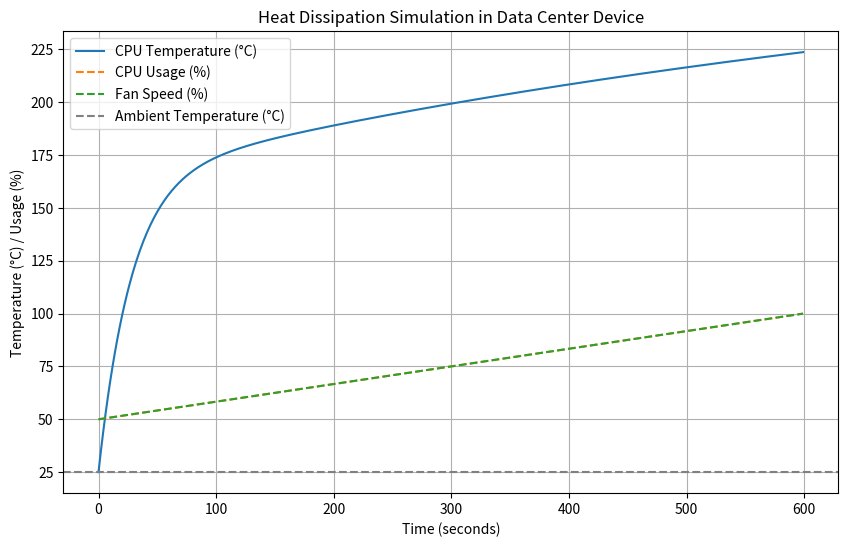

Reproduce this figure in Python.
import numpy as np
import matplotlib.pyplot as plt

# Simulation parameters
time_step = 1.0  # seconds
total_time = 600  # seconds (10 minutes)
num_steps = int(total_time / time_step)

# Constants
P_max = 100  # Max power dissipation of the CPU (in watts)
R_thermal = 0.1  # Thermal resistance (°C/W)
T_ambient = 25  # Ambient temperature (°C)
h_base = 0.02  # Base heat transfer coefficient at low fan speed (W/°C)
h_high = 0.05  # High fan speed heat transfer coefficient (W/°C)

# Variables to track
cpu_usage = np.linspace(0.5, 1.0, num_steps)  # Vary CPU usage from 50% to 100%
fan_speed = np.linspace(0.5, 1.0, num_steps)  # Vary fan speed from 50% to 100%
temperature = np.zeros(num_steps)  # Track CPU temperature
temperature[0] = T_ambient  # Initial temperature of the CPU is the ambient temperature

# Function to compute cooling rate based on fan speed
def cooling_rate(temp, fan_speed, T_ambient):
    h = h_base + (h_high - h_base) * fan_speed  # Linear interpolation of fan speed
    return h * (temp - T_ambient)

# Simulation loop
for i in range(1, num_steps):
    # Compute power generated by the CPU
    P = P_max * cpu_usage[i]  # Heat generated by CPU

    # Compute temperature rise due to heat generation
    delta_T = P * R_thermal

    # Calculate the cooling effect
    Q_cool = cooling_rate(temperature[i-1], fan_speed[i], T_ambient)

    # Update the CPU temperature
    temperature[i] = temperature[i-1] + delta_T * time_step - Q_cool * time_step

# Plot the results
plt.figure(figsize=(10, 6))
plt.plot(np.arange(0, total_time, time_step), temperature, label='CPU Temperature (°C)')
plt.plot(np.arange(0, total_time, time_step), cpu_usage * 100, label='CPU Usage (%)', linestyle='--')
plt.plot(np.arange(0, total_time, time_step), fan_speed * 100, label='Fan Speed (%)', linestyle='--')
plt.axhline(T_ambient, color='gray', linestyle='--', label='Ambient Temperature (°C)')

plt.xlabel('Time (seconds)')
plt.ylabel('Temperature (°C) / Usage (%)')
plt.title('Heat Dissipation Simulation in Data Center Device')
plt.legend()
plt.grid(True)
plt.show()

